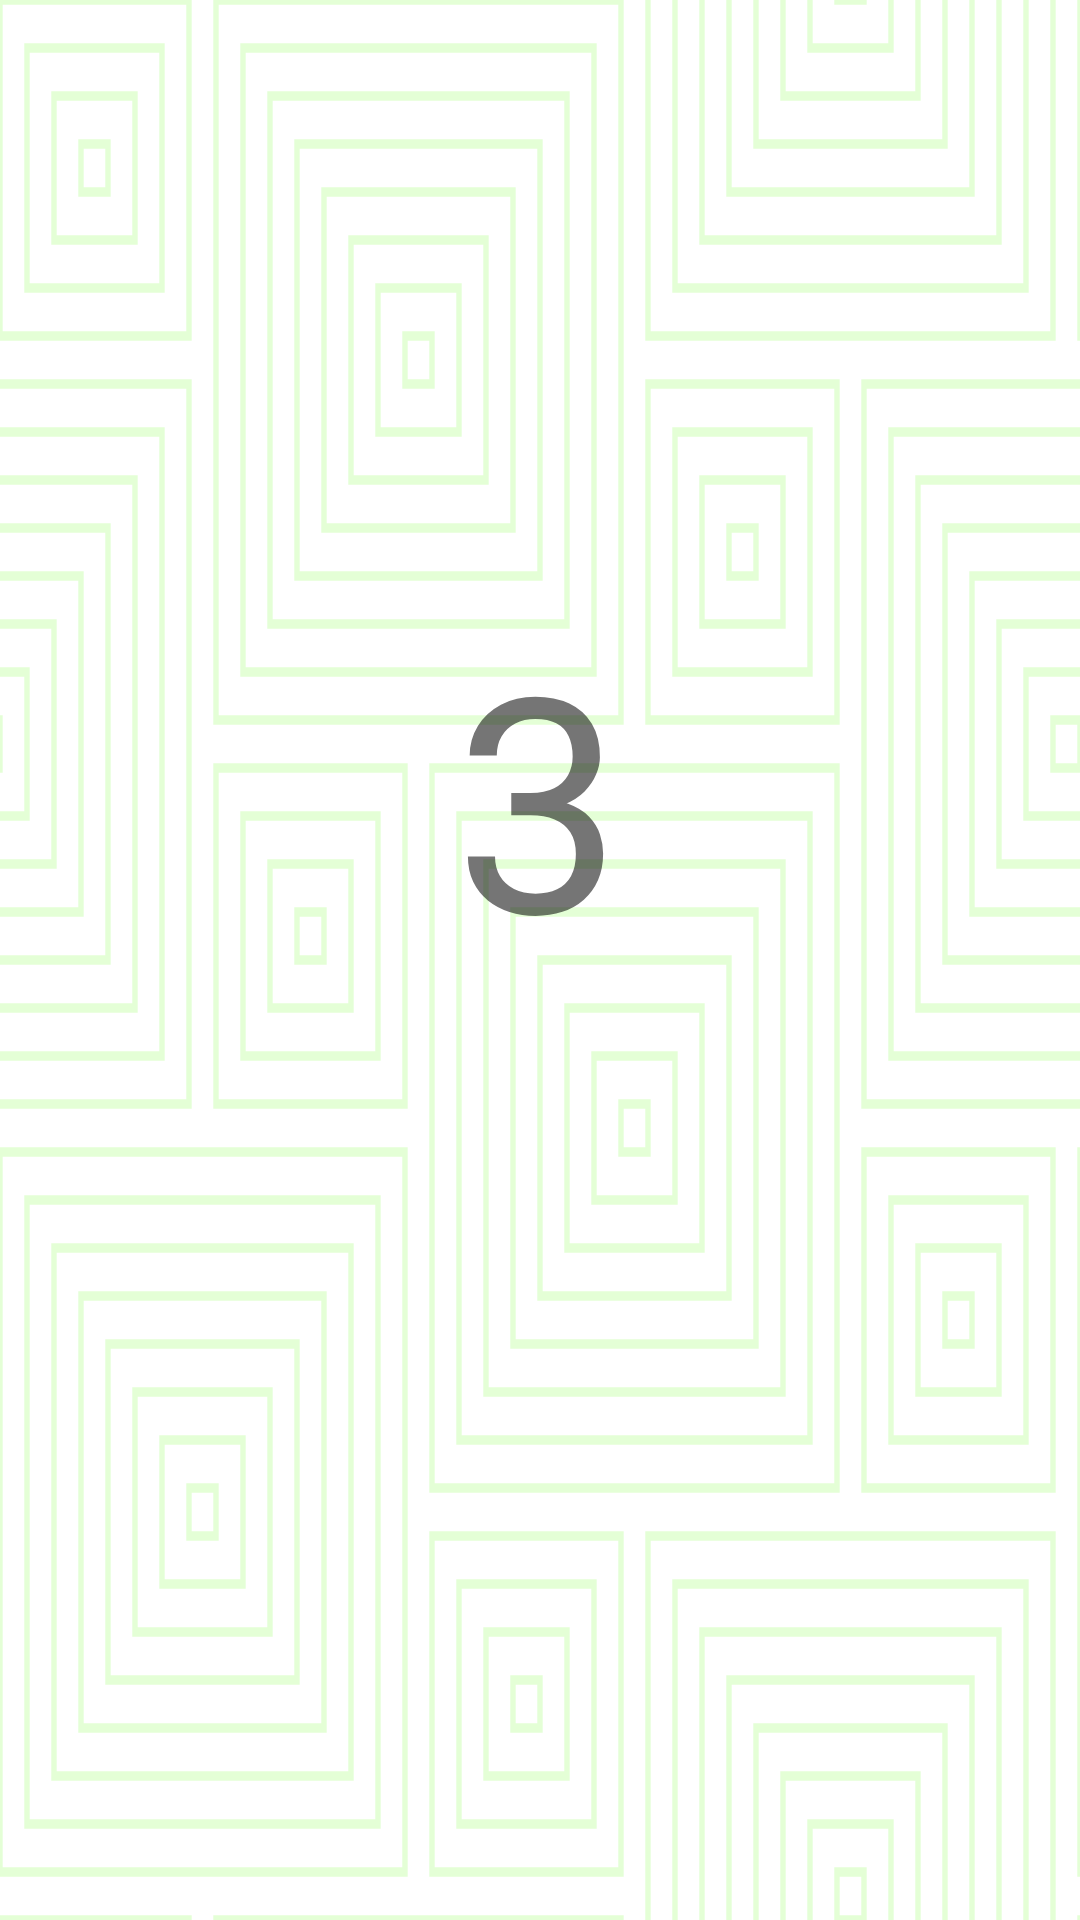

Here is an Android app screen rendered from its layout file. Give the layout XML and the strings, colors and styles it references.
<!-- AndroidManifest.xml: application theme Theme.CalculationChallengeV2 -->
<!-- res/layout/fragment_quiz.xml -->
<?xml version="1.0" encoding="utf-8"?>
<androidx.constraintlayout.widget.ConstraintLayout xmlns:android="http://schemas.android.com/apk/res/android"
    xmlns:app="http://schemas.android.com/apk/res-auto"
    xmlns:tools="http://schemas.android.com/tools"
    android:layout_width="match_parent"
    android:layout_height="match_parent"
    tools:context=".ui.appscreens.QuizFragment"
    android:background="@drawable/ic_tortoise_shell">


    <TextView
        android:id="@+id/txt_clock"
        android:layout_width="wrap_content"
        android:layout_height="wrap_content"
        android:layout_marginTop="16dp"
        android:background="@color/blue"
        android:padding="8dp"
        android:text="00:00"
        android:textColor="@color/white"
        android:textSize="50sp"
        app:layout_constraintEnd_toEndOf="parent"
        app:layout_constraintHorizontal_bias="0.481"
        app:layout_constraintStart_toStartOf="parent"
        app:layout_constraintTop_toTopOf="parent"
        android:visibility="gone"/>

    <EditText
        android:id="@+id/editText"
        android:maxLines="1"
        android:textAlignment="center"
        android:layout_width="wrap_content"
        android:layout_height="wrap_content"
        android:layout_marginTop="68dp"
        android:background="@color/black"
        android:hint="@string/enter_sol"
        android:padding="10dp"
        android:textColor="@color/white"
        android:textColorHint="@color/gray"
        android:textSize="25sp"
        app:layout_constraintEnd_toEndOf="parent"
        app:layout_constraintHorizontal_bias="0.497"
        app:layout_constraintStart_toStartOf="parent"
        app:layout_constraintTop_toBottomOf="@+id/equationtxt"
        android:visibility="gone"/>

    <TextView
        android:id="@+id/solve"
        android:layout_width="wrap_content"
        android:layout_height="wrap_content"
        android:layout_marginTop="168dp"
        android:text="@string/solve_eq"
        android:textSize="20sp"
        app:layout_constraintEnd_toEndOf="parent"
        app:layout_constraintHorizontal_bias="0.462"
        app:layout_constraintStart_toStartOf="parent"
        app:layout_constraintTop_toTopOf="parent"
        android:visibility="gone"/>

    <TextView
        android:id="@+id/counter"
        android:layout_width="wrap_content"
        android:layout_height="wrap_content"
        android:text="3"
        android:textSize="100dp"
        app:layout_constraintBottom_toBottomOf="parent"
        app:layout_constraintEnd_toEndOf="parent"
        app:layout_constraintHorizontal_bias="0.498"
        app:layout_constraintStart_toStartOf="parent"
        app:layout_constraintTop_toTopOf="parent"
        app:layout_constraintVertical_bias="0.392"
       />

    <TextView
        android:id="@+id/equationtxt"
        android:layout_width="match_parent"
        android:layout_height="wrap_content"
        android:background="@color/white"
        android:padding="10dp"
        android:text="x + y = 0"
        android:textAlignment="center"
        android:textColor="@color/eq_color"
        android:textSize="40sp"
        app:layout_constraintBottom_toBottomOf="parent"
        app:layout_constraintEnd_toEndOf="parent"
        app:layout_constraintHorizontal_bias="0.0"
        app:layout_constraintStart_toStartOf="parent"
        app:layout_constraintTop_toTopOf="parent"
        app:layout_constraintVertical_bias="0.332"
        android:visibility="gone"/>

    <Button
        android:id="@+id/ButtonSol"
        android:layout_width="127dp"
        android:layout_height="49dp"
        android:backgroundTint="@color/button_color"
        android:text="@string/accept"
        app:layout_constraintBottom_toBottomOf="parent"
        app:layout_constraintEnd_toEndOf="parent"
        app:layout_constraintHorizontal_bias="0.507"
        app:layout_constraintStart_toStartOf="parent"
        app:layout_constraintTop_toBottomOf="@+id/equationtxt"
        app:layout_constraintVertical_bias="0.451"
        android:visibility="gone"/>


</androidx.constraintlayout.widget.ConstraintLayout>
<!-- resources referenced by this layout -->
<resources>
  <color name="black">#FF000000</color>
  <color name="blue">#363c9c</color>
  <color name="button_color">#608E29</color>
  <color name="eq_color">#891DB4</color>
  <color name="gray">#AFABAD</color>
  <color name="white">#FFFFFFFF</color>
  <!-- drawable ic_tortoise_shell: vector/xml drawable (drawable, 15720 chars, omitted) -->
  <string name="accept">Submit</string>
  <string name="enter_sol">Enter solution</string>
  <string name="solve_eq">Solve the current equation:</string>
  <style name="Theme.CalculationChallengeV2" parent="Theme.MaterialComponents.DayNight.DarkActionBar">
          
          <item name="colorPrimary">@color/purple_500</item>
          <item name="colorPrimaryVariant">@color/purple_700</item>
          <item name="colorOnPrimary">@color/white</item>
          
          <item name="colorSecondary">@color/teal_200</item>
          <item name="colorSecondaryVariant">@color/teal_700</item>
          <item name="colorOnSecondary">@color/black</item>
          
          <item name="android:statusBarColor" tools:targetApi="l">?attr/colorPrimaryVariant</item>
          
      </style>
  <color name="purple_500">#FF6200EE</color>
  <color name="purple_700">#FF3700B3</color>
  <color name="teal_200">#FF03DAC5</color>
  <color name="teal_700">#FF018786</color>
</resources>
